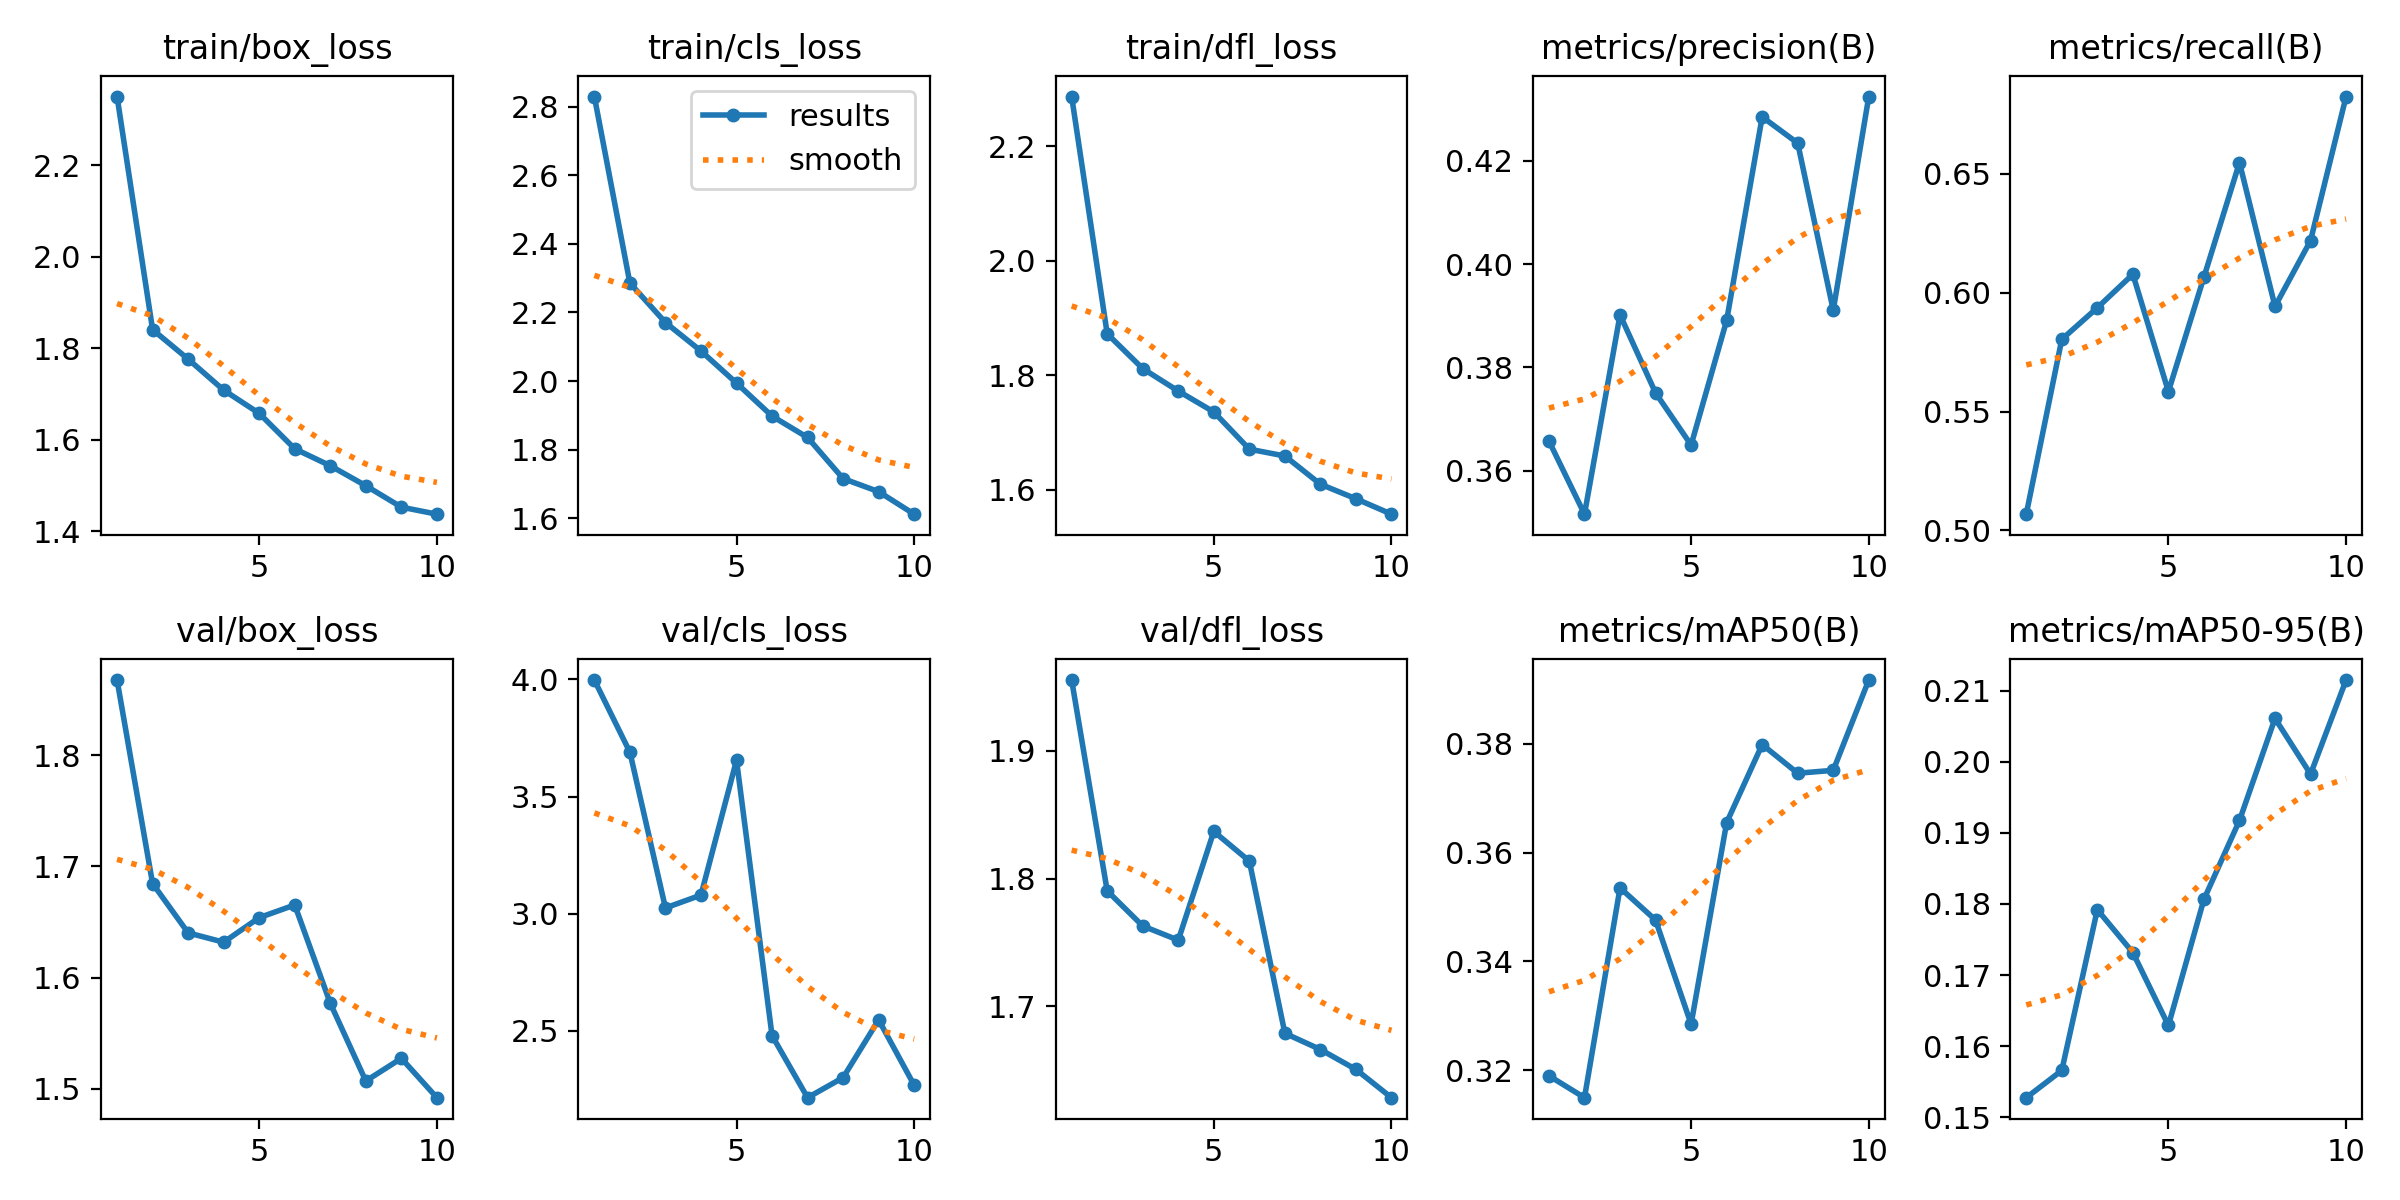

Values plotted in this chart, from the file beside it:
epoch, train/box_loss, train/cls_loss, train/dfl_loss, metrics/precision(B), metrics/recall(B), metrics/mAP50(B), metrics/mAP50-95(B), val/box_loss, val/cls_loss, val/dfl_loss, lr/pg0, lr/pg1, lr/pg2
1, 2.351, 2.83, 2.287, 0.3658, 0.5069, 0.319, 0.1527, 1.868, 3.997, 1.956, 0.00033, 0.00033, 0.00033
2, 1.841, 2.286, 1.873, 0.3516, 0.5804, 0.315, 0.1566, 1.685, 3.689, 1.79, 0.0005976, 0.0005976, 0.0005976
3, 1.777, 2.171, 1.812, 0.3902, 0.5937, 0.3535, 0.1792, 1.64, 3.024, 1.763, 0.0007993, 0.0007993, 0.0007993
4, 1.709, 2.088, 1.772, 0.3751, 0.6078, 0.3476, 0.1731, 1.632, 3.079, 1.752, 0.000703, 0.000703, 0.000703
5, 1.658, 1.994, 1.736, 0.365, 0.5585, 0.3285, 0.1629, 1.654, 3.655, 1.837, 0.000703, 0.000703, 0.000703
6, 1.581, 1.898, 1.671, 0.3891, 0.6066, 0.3655, 0.1807, 1.665, 2.479, 1.814, 0.000604, 0.000604, 0.000604
7, 1.544, 1.835, 1.659, 0.4285, 0.6548, 0.3798, 0.1917, 1.577, 2.214, 1.679, 0.000505, 0.000505, 0.000505
8, 1.5, 1.715, 1.61, 0.4234, 0.5943, 0.3746, 0.2061, 1.507, 2.3, 1.666, 0.000406, 0.000406, 0.000406
9, 1.453, 1.677, 1.584, 0.3911, 0.622, 0.3751, 0.1983, 1.527, 2.546, 1.651, 0.000307, 0.000307, 0.000307
10, 1.438, 1.611, 1.558, 0.4325, 0.6826, 0.3917, 0.2115, 1.492, 2.268, 1.629, 0.000208, 0.000208, 0.000208
